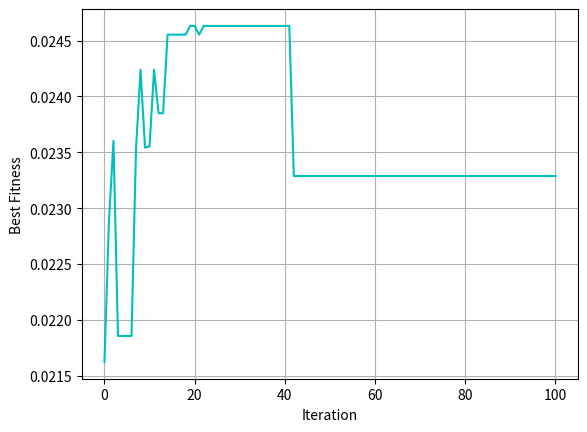

Python code for this plot:
import numpy
import matplotlib.pyplot as plt

# ARTIFICIAL DATA GENERATION

cluster1_num_samples = 10
cluster1_x1_start = 0
cluster1_x1_end = 5
cluster1_x2_start = 2
cluster1_x2_end = 6
cluster1_x1 = numpy.random.random(size=(cluster1_num_samples))
cluster1_x1 = cluster1_x1 * (cluster1_x1_end - cluster1_x1_start) + cluster1_x1_start
cluster1_x2 = numpy.random.random(size=(cluster1_num_samples))
cluster1_x2 = cluster1_x2 * (cluster1_x2_end - cluster1_x2_start) + cluster1_x2_start

cluster2_num_samples = 10
cluster2_x1_start = 4
cluster2_x1_end = 12
cluster2_x2_start = 14
cluster2_x2_end = 18
cluster2_x1 = numpy.random.random(size=(cluster2_num_samples))
cluster2_x1 = cluster2_x1 * (cluster2_x1_end - cluster2_x1_start) + cluster2_x1_start
cluster2_x2 = numpy.random.random(size=(cluster2_num_samples))
cluster2_x2 = cluster2_x2 * (cluster2_x2_end - cluster2_x2_start) + cluster2_x2_start

c1 = numpy.array([cluster1_x1, cluster1_x2]).T
c2 = numpy.array([cluster2_x1, cluster2_x2]).T

data = numpy.concatenate((c1, c2), axis=0)

#data
# the numpy lists 1st 10 list are X,Y coordinates of cluster 1 points and rest 10 list are 
# X,Y coordinates of cluster 2 points

num_clusters = 2

'''
euclidean_distance() accepts 2 inputs X and Y. 
One of these inputs can be a 2-D array with multiple samples, and the other input should be a 1-D array with just 1 sample. 
The function calculates and returns the Euclidean distances between each sample in the 2-D array and 
the single sample in the 1-D array
'''
def euclidean_distance(X, Y):
    return numpy.sqrt(numpy.sum(numpy.power(X - Y, 2), axis=1))

'''
Input: 
1. solution is the initial coordinates of centriods. For example,
if num_of_clusters = 2, then
solution = [C1-x, C1-y, C2-x, C2-y]
2. data is the whole data, all the samples
'''

def cluster_data(solution):
    global num_clusters, data
    feature_vector_length = data.shape[1]
    cluster_centers = []
    all_clusters_dists = []
    clusters = []
    clusters_sum_dist = []

    for clust_idx in range(num_clusters):
        cluster_centers.append(solution[feature_vector_length*clust_idx:feature_vector_length*(clust_idx+1)])
        cluster_center_dists = euclidean_distance(data, cluster_centers[clust_idx])
        all_clusters_dists.append(numpy.array(cluster_center_dists))

    cluster_centers = numpy.array(cluster_centers)
    all_clusters_dists = numpy.array(all_clusters_dists)

    cluster_indices = numpy.argmin(all_clusters_dists, axis=0)
    for clust_idx in range(num_clusters):
        clusters.append(numpy.where(cluster_indices == clust_idx)[0])
        if len(clusters[clust_idx]) == 0:
            clusters_sum_dist.append(0)
        else:
            clusters_sum_dist.append(numpy.sum(all_clusters_dists[clust_idx, clusters[clust_idx]]))

    clusters_sum_dist = numpy.array(clusters_sum_dist)

    return cluster_centers, all_clusters_dists, clusters, clusters_sum_dist

'''
fitness_func() is created and calls the cluster_data() function and 
calculates the sum of distances in all clusters
'''
def fitness_func(solution):
    fit_list = []
    m,_ = solution.shape
    for t in range(m):
        _, _, _, clusters_sum_dist = cluster_data(solution[t])
        fitness = 1.0 / (numpy.sum(clusters_sum_dist) + 0.00000001)
        fit_list.append(fitness)

    return numpy.array(fit_list)

#GENERATE Initial coordinates for cluster center

def init_cluster_center(num_clusters,start_coord,end_coord):
    io = []
    rc = [1.1, 1.2, 1.3, 1.4, 1.5, 1.6, 1.7, 1.8, 1.9]
    """ cluster1_num = num_clusters*2
    cluster1_x1_start = start_coord
    cluster1_x1_end = end_coord
    cluster1_x1 = numpy.random.random(size=(cluster1_num))
    cluster1_x1 = cluster1_x1 * (cluster1_x1_end - cluster1_x1_start) + cluster1_x1_start """
    cluster1_x1 = numpy.array([2, 3, 9, 15])
    io.append(cluster1_x1)
    for y in range(len(rc)):
        ui = rc[y]*cluster1_x1
        io.append(ui)
    return numpy.array(io)
# return: numpy array: [[C1-x C1-y C2-x C2-y][][][]....]

#SELECTION FUNCTION
def selection(pop,sample_size, fitness):
    m,n = pop.shape
    new_pop = pop.copy()
        
    for i in range(m):
        rand_id = numpy.random.choice(m, size=max(1, int(sample_size*m)), replace=False)
        max_id = rand_id[fitness[rand_id].argmax()]
        new_pop[i] = pop[max_id].copy()
    
    return new_pop

#CROSSOVER
def crossover(pop, pc):
    m,n = pop.shape
    new_pop = pop.copy()
    
    for i in range(0, m-1, 2):
        if numpy.random.uniform(0, 1) < pc:
            pos = numpy.random.randint(0, n-1)
            new_pop[i, pos+1:] = pop[i+1, pos+1:].copy()
            new_pop[i+1, pos+1:] = pop[i, pos+1:].copy()
            
    return new_pop

#MUTATION
def mutation(pop, pm):
    m,n = pop.shape
    new_pop = pop.copy()
    mutation_prob = (numpy.random.uniform(0, 1, size=(m,n)) < pm).astype(int)
    # print("\nmutation prob", mutation_prob)
    return (mutation_prob + new_pop)

#PRINT RESULT
def get_results(generation,population,fitness):
    m = population.shape[0]
    best = [fitness.max()]
    index = numpy.where(numpy.isclose(fitness, best))
    population = numpy.array(population)
    print(f'Generation #{generation}   |fitness: {max(fitness):0.5f} |Centroid = {population[index[0]][0]}')

#PLOT FITNESS VALUES
def display_plot(best):
    plt.plot(best, color='c')
    plt.xlabel('Iteration')
    plt.ylabel('Best Fitness')
    plt.grid()
    plt.show()

#GENETIC ALGORITHM

def GeneticAlgorithm(func, num_clusters,start_coord,end_coord, 
                     ps=0.2, pc=1.0, pm=0.1, max_iter=100, random_state=123):
    
    numpy.random.seed(random_state)
    pop = init_cluster_center(num_clusters,start_coord,end_coord)
    fitness = func(pop)
    best = [fitness.max()]    
    print('=' * 68)
    get_results(-1,pop,fitness)
    i = 0
    while i < max_iter:
        pop = selection(pop, ps, fitness)
        pop = crossover(pop, pc)
        pop = mutation(pop, pm)
        fitness = func(pop)
        best.append(fitness.max())
        get_results(i,pop,fitness)
        i += 1
        
    return fitness, best, i, pop

#TEST! TEST! TEST!
_, plot_result, _, _ = GeneticAlgorithm(fitness_func,2,0,20)
display_plot(plot_result)